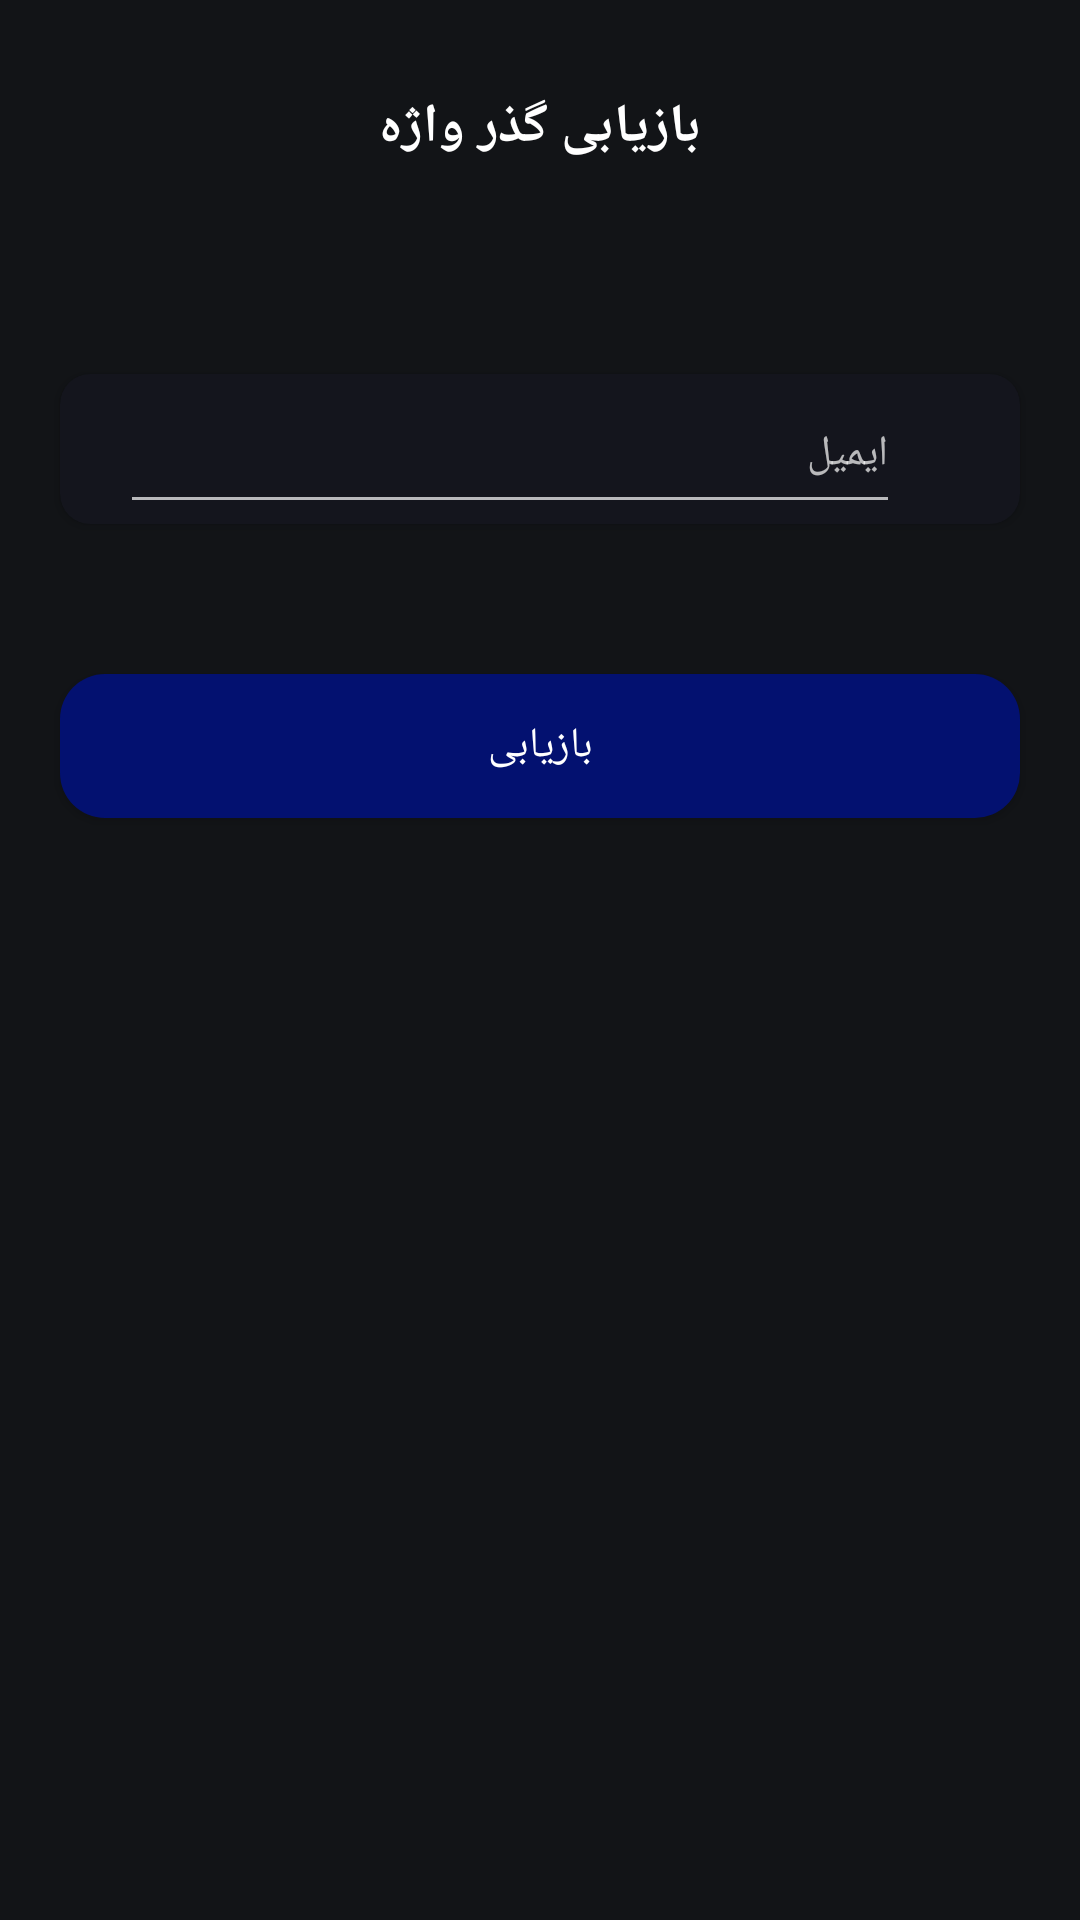

This screen was rendered from an Android layout file. Write that file and the resources it references.
<!-- AndroidManifest.xml: application theme Theme.AppCompat.NoActionBar -->
<!-- res/layout/forget_password_dialog.xml -->
<?xml version="1.0" encoding="utf-8"?>
<LinearLayout xmlns:android="http://schemas.android.com/apk/res/android"
    xmlns:app="http://schemas.android.com/apk/res-auto"
    xmlns:tools="http://schemas.android.com/tools"
    android:orientation="vertical"
    android:layout_width="match_parent"
    android:layout_height="340dp"
    android:layoutDirection="rtl"
    android:background="@color/base_color">
    <TextView
        android:layout_width="match_parent"
        android:layout_height="wrap_content"
        android:text="@string/recover_pass_title"
        android:textSize="18sp"
        android:layout_marginTop="30dp"
        android:textAlignment="center"
        android:textColor="@color/white"
        android:textStyle="bold"
        />
    <androidx.cardview.widget.CardView
        android:layout_width="match_parent"
        android:layout_height="50dp"
        android:layout_marginTop="70dp"
        android:layout_marginStart="20dp"
        android:layout_marginEnd="20dp"
        app:cardCornerRadius="10dp"
        android:backgroundTint="@color/bg_login_register_field"
        >
        <ImageView
            android:layout_width="24dp"
            android:layout_height="24dp"
            android:src="@drawable/baseline_email_24"
            android:layout_marginTop="15dp"
            android:layout_marginStart="10dp"
            tools:ignore="ContentDescription" />
        <EditText
            android:id="@+id/editText_email"
            android:layout_width="match_parent"
            android:layout_height="50dp"
            android:hint="@string/email"
            android:inputType="textEmailAddress"
            android:textAlignment="viewStart"
            android:layout_marginStart="40dp"
            android:layout_marginEnd="20dp"
            android:textSize="14sp"
            android:textColor="@color/white"
            android:autofillHints="emailAddress" />
    </androidx.cardview.widget.CardView>

    <Button
        android:id="@+id/recovery_pass"
        android:layout_width="match_parent"
        android:layout_height="wrap_content"
        android:background="@drawable/bg_login_register_btn"
        android:layout_marginTop="50dp"
        android:layout_marginStart="20dp"
        android:layout_marginEnd="20dp"
        android:text="@string/recover_pass"
        />

</LinearLayout>
<!-- resources referenced by this layout -->
<resources>
  <color name="base_color">#E60F1115</color>
  <color name="bg_login_register_field">#14151D</color>
  <color name="white">#FFFFFFFF</color>
  <!-- drawable bg_login_register_btn (drawable) -->
  <?xml version="1.0" encoding="utf-8"?>
  <shape xmlns:android="http://schemas.android.com/apk/res/android">
      <corners android:radius="15dp"/>
      <solid android:color="@color/bg_login_register_btn"/>
  </shape>
  <string name="email">ایمیل</string>
  <string name="recover_pass">بازیابی</string>
  <string name="recover_pass_title">بازیابی گذر واژه</string>
  <color name="bg_login_register_btn">#031170</color>
</resources>
